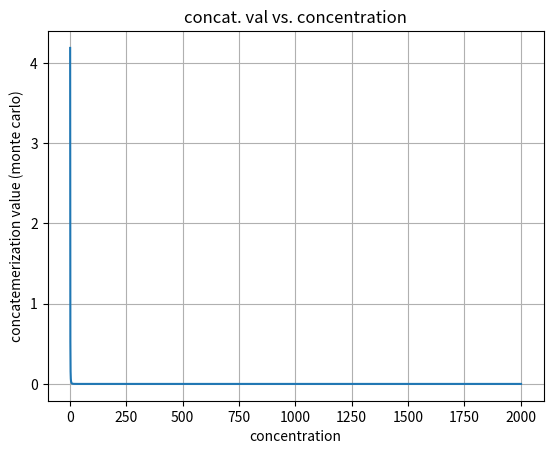

Generate this figure with matplotlib:
import numpy as np
import matplotlib.pyplot as plt
import sys

radius = 1 #closeness of DNA spheres where concatemerization happens
conc_start = 1 #smaller the conc val (denoting the distance between 2 DNA spheres) the greater the concentration
conc_end = 2001

output_filename = open("monte_carlo_out", "a")

x_vals = []
y_vals = []

for conc in range(conc_start, conc_end + 1):
    #monte carlo formula based on conc of DNA spheres
    num = 4 * np.pi * radius ** 3 
    denom = 3 * conc ** 3
    concat_val = num / denom
    output_filename.write(f"conc: {conc}; concat_value: {concat_val} \n")
    x_vals.append(conc)
    y_vals.append(concat_val)

plt.plot(x_vals, y_vals)
plt.xlabel('concentration')
plt.ylabel('concatemerization value (monte carlo)')
plt.title('concat. val vs. concentration')
plt.grid(True)
plt.show()
